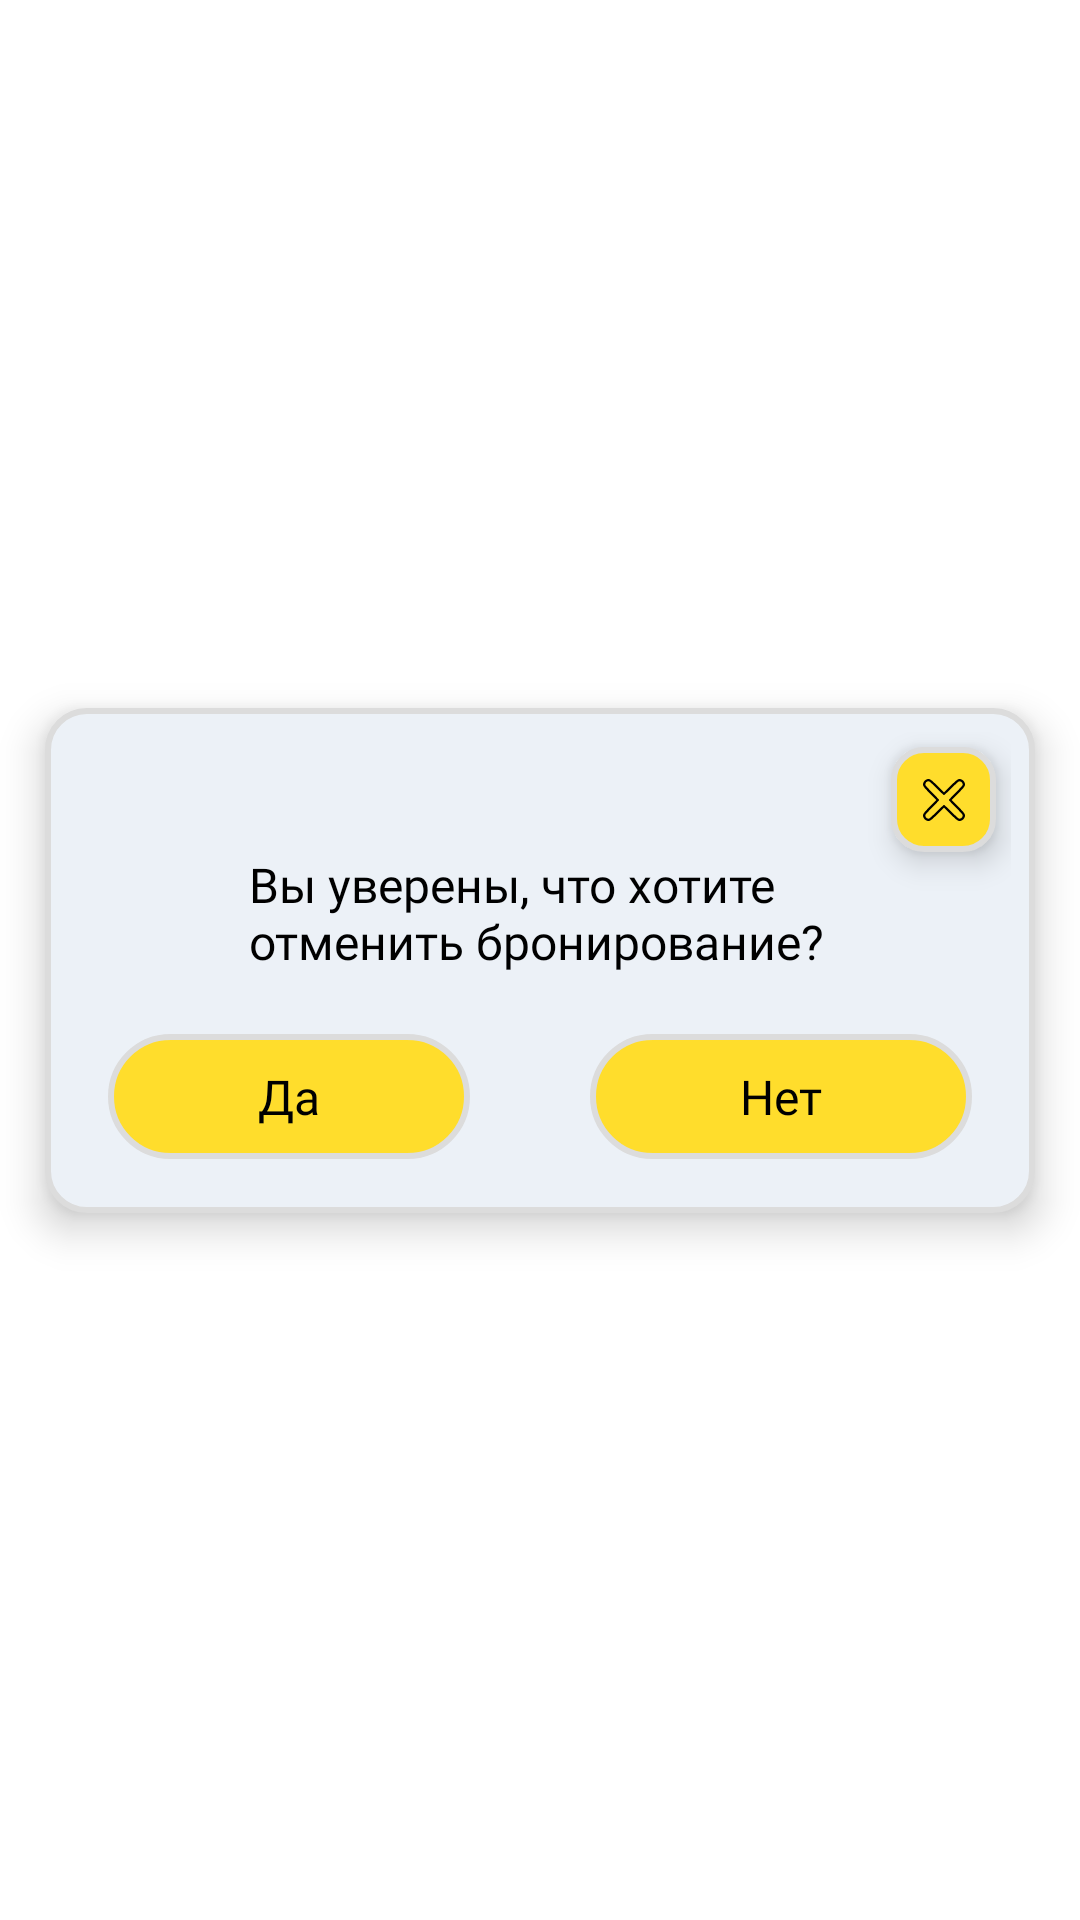

Reconstruct the res/layout file that produces this screen, plus the resources it refers to.
<!-- AndroidManifest.xml: application theme Theme.FLance20 -->
<!-- res/layout/accept_delete.xml -->
<?xml version="1.0" encoding="utf-8"?>
<androidx.constraintlayout.widget.ConstraintLayout xmlns:android="http://schemas.android.com/apk/res/android"
    xmlns:app="http://schemas.android.com/apk/res-auto"
    xmlns:tools="http://schemas.android.com/tools"
    android:layout_width="match_parent"
    android:id="@+id/accept_delete"
    android:layout_height="wrap_content">
    <LinearLayout
        android:id="@+id/accept_delete_linear"
        android:layout_width="match_parent"
        android:layout_height="wrap_content"
        android:orientation="vertical"
        app:layout_constraintTop_toTopOf="@id/accept_delete"
        app:layout_constraintBottom_toBottomOf="@id/accept_delete"
        android:layout_marginTop="10dp"
        android:layout_marginEnd="15dp"
        android:layout_marginStart="15dp"
        android:layout_marginBottom="10dp"
        android:elevation="8dp"
        android:background="@drawable/booking_button_noactivity">

        <ImageButton
            android:id="@+id/closest"
            android:layout_width="35dp"
            android:layout_height="35dp"
            android:background="@drawable/booking_button"
            android:contentDescription="@string/app_name"
            android:layout_gravity="end"
            android:layout_marginTop="5sp"
            android:layout_marginEnd="5sp"
            android:elevation="1dp"
            android:onClick="deleteReservation"
            android:stateListAnimator="@null"
            android:translationZ="5dp"
            app:srcCompat="@drawable/ic_delete"
            tools:ignore="TouchTargetSizeCheck,SpeakableTextPresentCheck" />
        <TextView
            android:id="@+id/name"
            android:layout_width="wrap_content"
            android:layout_height="wrap_content"
            android:layout_gravity="center"
            android:layout_marginStart="60dp"
            android:layout_marginEnd="60dp"
            android:fontFamily="@font/roboto_bold"
            android:text="Вы уверены, что хотите отменить бронирование?"
            android:textColor="@color/black"
            android:layout_marginBottom="20dp"
            android:textSize="16sp" />


        <LinearLayout
            android:layout_width="match_parent"
            android:layout_height="match_parent"
            android:gravity="center"
            android:layout_marginBottom="10dp"
            android:orientation="horizontal">
            <TextView
                android:id="@+id/yes"
                android:layout_width="wrap_content"
                android:layout_height="wrap_content"
                android:background="@drawable/my_data"
                android:text="Да"
                android:textColor="@color/black"
                android:layout_marginEnd="20dp"
                android:padding="10dp"
                android:paddingEnd="50dp"
                android:paddingStart="50dp"
                android:fontFamily="@font/roboto_bold"
                android:textSize="16sp"
                />
            <TextView
                android:id="@+id/no"
                android:layout_width="wrap_content"
                android:layout_height="wrap_content"
                android:background="@drawable/my_data"
                android:text="Нет"
                android:textColor="@color/black"
                android:layout_marginStart="20dp"
                android:padding="10dp"
                android:paddingEnd="50dp"
                android:paddingStart="50dp"
                android:fontFamily="@font/roboto_bold"
                android:textSize="16sp"
                />

        </LinearLayout>
    </LinearLayout>

</androidx.constraintlayout.widget.ConstraintLayout>
<!-- resources referenced by this layout -->
<resources>
  <color name="black">#FF000000</color>
  <!-- drawable booking_button (drawable) -->
  <?xml version="1.0" encoding="UTF-8"?>
  <shape xmlns:android="http://schemas.android.com/apk/res/android">
      <solid android:color="@color/main"/>
      <stroke android:width="2dp" android:color="@color/buttonBack"/>
      <corners android:radius="10dp" />
      <padding android:left="8dp" android:top="8dp" android:right="8dp" android:bottom="8dp"/>
  </shape>
  <!-- drawable booking_button_noactivity (drawable) -->
  <?xml version="1.0" encoding="UTF-8"?>
  <shape xmlns:android="http://schemas.android.com/apk/res/android">
      <solid android:color="#ECF1F7"/>
      <stroke android:width="2dp" android:color="@color/buttonBack"/>
      <corners android:radius="13dp" />
      <padding android:left="8dp" android:top="8dp" android:right="8dp" android:bottom="8dp" />
  </shape>
  <!-- drawable ic_delete (drawable) -->
  <vector android:height="14dp" android:viewportHeight="130"
      android:viewportWidth="130" android:width="14dp" xmlns:android="http://schemas.android.com/apk/res/android">
      <path android:fillColor="#000000"
          android:pathData="M9,2.3c-4.9,2.6 -9,9 -9,13.9 0,6.2 3.1,10.3 22.3,29.5l19.1,19.3 -19.1,19.3c-23.4,23.4 -25.2,26.8 -20,36.7 2.6,4.9 9,9 13.9,9 6.2,-0 10.3,-3.1 29.5,-22.3l19.3,-19.1 19.3,19.1c23.4,23.4 26.8,25.2 36.7,20 4.9,-2.6 9,-9 9,-13.9 0,-6.2 -3.1,-10.3 -22.3,-29.5l-19.1,-19.3 19.1,-19.3c19.2,-19.2 22.3,-23.3 22.3,-29.5 0,-4.9 -4.1,-11.3 -9,-13.9 -9.9,-5.2 -13.3,-3.4 -36.7,20l-19.3,19.1 -19.3,-19.1c-23.4,-23.4 -26.8,-25.2 -36.7,-20zM20.8,8.4c1.5,0.8 11.7,10.5 22.7,21.5 11,11.1 20.6,20.1 21.4,20.1 0.8,-0 11,-9.4 22.6,-20.9 13.2,-13.2 22.1,-21.2 23.8,-21.6 6.3,-1.6 12.8,4.8 11.3,11.1 -0.5,1.9 -7.9,10.1 -21.7,23.9 -11.5,11.6 -20.9,21.7 -20.9,22.5 0,0.8 9.4,10.9 20.9,22.5 13.4,13.4 21.2,22 21.6,23.8 1.6,6.3 -4.8,12.8 -11.1,11.3 -1.9,-0.5 -10.3,-8.1 -23.9,-21.7 -11.6,-11.5 -21.7,-20.9 -22.5,-20.9 -0.8,-0 -10.9,9.4 -22.5,20.9 -13.6,13.6 -22,21.2 -23.9,21.7 -6.3,1.5 -12.7,-5 -11.1,-11.3 0.4,-1.7 8.4,-10.6 21.6,-23.8 11.5,-11.6 20.9,-21.7 20.9,-22.5 0,-0.8 -9.4,-10.9 -20.9,-22.5 -13.2,-13.2 -21.2,-22.1 -21.6,-23.8 -1,-3.6 1.1,-8.4 4.4,-10.2 3.3,-1.8 5.6,-1.8 8.9,-0.1z" android:strokeColor="#00000000"/>
  </vector>
  <!-- drawable my_data (drawable) -->
  <?xml version="1.0" encoding="UTF-8"?>
  <shape xmlns:android="http://schemas.android.com/apk/res/android">
      <solid android:color="@color/main"/>
      <stroke android:width="2dp" android:color="@color/buttonBack"/>
      <corners android:radius="20dp" />
      <padding android:left="8dp" android:top="10dp" android:right="8dp" android:bottom="10dp"/>
  </shape>
  <string name="app_name">Flance</string>
  <style name="Theme.FLance20" parent="Theme.MaterialComponents.DayNight.NoActionBar">
          
          <item name="colorPrimary">@color/white</item>
          <item name="colorPrimaryVariant">@color/white</item>
          <item name="colorOnPrimary">@color/black</item>
          
          <item name="colorSecondary">@color/teal_200</item>
          <item name="colorSecondaryVariant">@color/teal_700</item>
          <item name="colorOnSecondary">@color/black</item>
          
          <item name="android:statusBarColor" tools:targetApi="l">?attr/colorPrimaryVariant</item>
          <item name="android:windowLightStatusBar" tools:targetApi="l">@color/black</item>
          
      </style>
  <color name="main">#FFDD2C</color>
  <color name="buttonBack">#DCDCDC</color>
  <color name="white">#FFFFFFFF</color>
  <color name="teal_200">#FF03DAC5</color>
  <color name="teal_700">#FF018786</color>
</resources>
